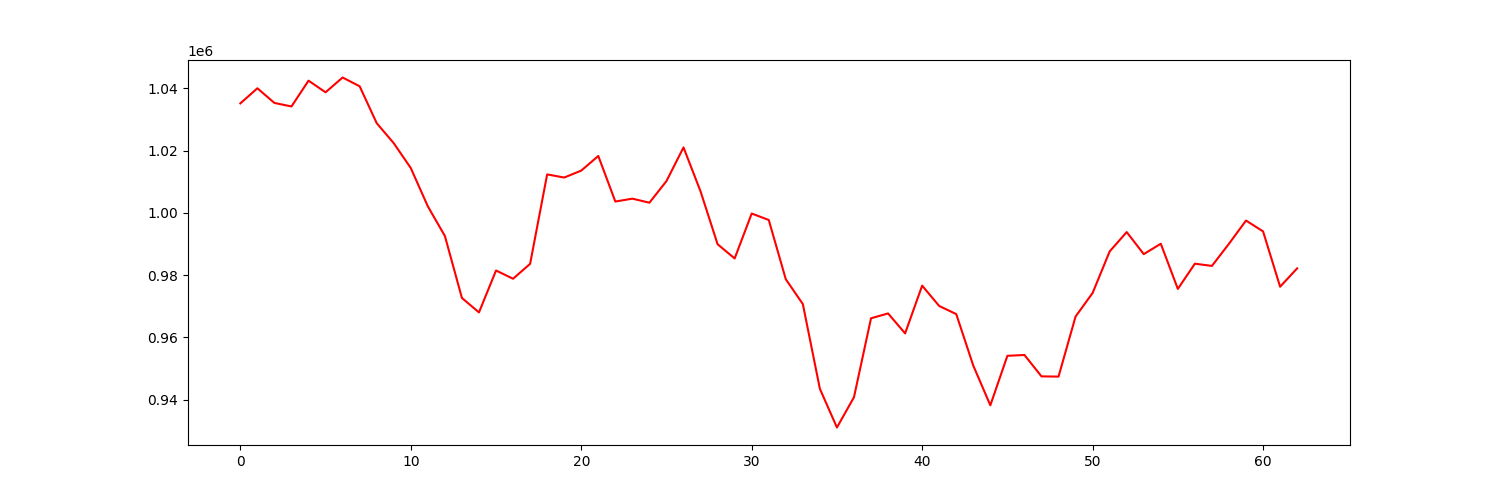

Data behind this chart, as committed beside it:
account_value, date, daily_return
1035161, 2022-01-03, 
1040014, 2022-01-04, 0.004689
1035307, 2022-01-05, -0.004526
1034173, 2022-01-06, -0.001096
1042465, 2022-01-07, 0.008018
1038724, 2022-01-10, -0.003589
1043481, 2022-01-11, 0.00458
1040653, 2022-01-12, -0.00271
1028811, 2022-01-13, -0.01138
1022363, 2022-01-14, -0.006267
1014385, 2022-01-18, -0.007803
1002067, 2022-01-19, -0.01214
992553, 2022-01-20, -0.009494
972628, 2022-01-21, -0.02007
967993, 2022-01-24, -0.004765
981452, 2022-01-25, 0.0139
978814, 2022-01-26, -0.002688
983594, 2022-01-27, 0.004883
1012344, 2022-01-28, 0.02923
1011332, 2022-01-31, -0.001
1013565, 2022-02-01, 0.002208
1018259, 2022-02-02, 0.004631
1003619, 2022-02-03, -0.01438
1004548, 2022-02-04, 0.0009257
1003245, 2022-02-07, -0.001297
1010203, 2022-02-08, 0.006935
1021008, 2022-02-09, 0.0107
1006864, 2022-02-10, -0.01385
989893, 2022-02-11, -0.01686
985330, 2022-02-14, -0.00461
999768, 2022-02-15, 0.01465
997694, 2022-02-16, -0.002074
978647, 2022-02-17, -0.01909
970677, 2022-02-18, -0.008144
943439, 2022-02-22, -0.02806
931007, 2022-02-23, -0.01318
940741, 2022-02-24, 0.01046
966107, 2022-02-25, 0.02696
967662, 2022-02-28, 0.00161
961254, 2022-03-01, -0.006622
976591, 2022-03-02, 0.01596
970052, 2022-03-03, -0.006696
967451, 2022-03-04, -0.002681
950880, 2022-03-07, -0.01713
938138, 2022-03-08, -0.0134
954041, 2022-03-09, 0.01695
954315, 2022-03-10, 0.0002877
947435, 2022-03-11, -0.00721
947364, 2022-03-14, -7.479400872067998e-05
966658, 2022-03-15, 0.02037
974231, 2022-03-16, 0.007834
987578, 2022-03-17, 0.0137
993809, 2022-03-18, 0.00631
986716, 2022-03-21, -0.007138
990061, 2022-03-22, 0.003391
975536, 2022-03-23, -0.01467
983653, 2022-03-24, 0.00832
982933, 2022-03-25, -0.0007319
990058, 2022-03-28, 0.007249
997505, 2022-03-29, 0.007522
... 3 more rows
